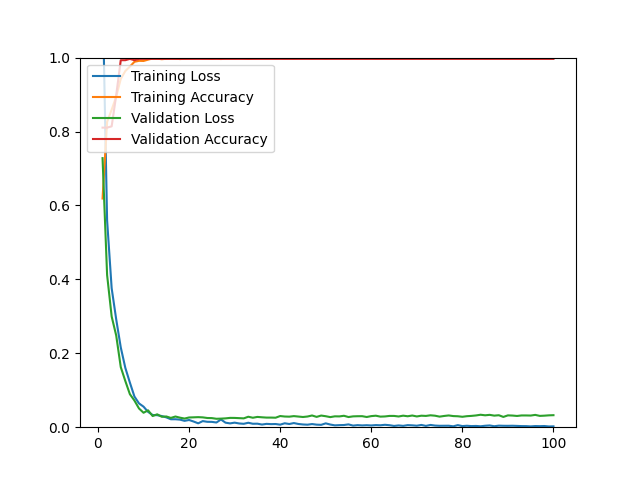

The table this chart was drawn from, first rows:
epoch, loss, acc, val_loss, val_acc
1, 1.181, 0.6187, 0.7280, 0.8105
2, 0.5598, 0.8261, 0.4119, 0.8105
3, 0.3760, 0.8588, 0.2996, 0.8140
4, 0.2918, 0.8943, 0.2481, 0.8982
5, 0.2159, 0.9424, 0.1626, 0.9930
6, 0.1606, 0.9637, 0.1250, 0.9930
7, 0.1208, 0.9756, 0.0894, 0.9965
8, 0.0830, 0.9886, 0.0721, 0.9930
9, 0.0644, 0.9913, 0.0507, 0.9965
10, 0.0556, 0.9909, 0.0391, 0.9965
11, 0.0414, 0.9945, 0.0456, 0.9965
12, 0.0330, 0.9976, 0.0302, 0.9965
13, 0.0325, 0.9972, 0.0349, 0.9965
14, 0.0302, 0.9957, 0.0282, 0.9965
15, 0.0266, 0.9968, 0.0290, 0.9965
16, 0.0215, 0.9980, 0.0251, 0.9965
17, 0.0215, 0.9972, 0.0289, 0.9965
18, 0.0205, 0.9961, 0.0258, 0.9965
19, 0.0172, 0.9968, 0.0234, 0.9965
20, 0.0195, 0.9976, 0.0263, 0.9965
21, 0.0153, 0.9984, 0.0267, 0.9965
22, 0.0105, 0.9996, 0.0272, 0.9965
23, 0.0165, 0.9980, 0.0266, 0.9965
24, 0.0146, 0.9980, 0.0249, 0.9965
25, 0.0144, 0.9965, 0.0246, 0.9965
26, 0.0127, 0.9980, 0.0228, 0.9965
27, 0.0209, 0.9961, 0.0232, 0.9965
28, 0.0122, 0.9984, 0.0239, 0.9965
29, 0.0103, 0.9984, 0.0252, 0.9965
30, 0.0123, 0.9984, 0.0251, 0.9965
31, 0.0101, 0.9996, 0.0245, 0.9965
32, 0.0092, 0.9984, 0.0239, 0.9965
33, 0.0120, 0.9968, 0.0283, 0.9965
34, 0.0093, 0.9980, 0.0256, 0.9965
35, 0.0095, 0.9988, 0.0278, 0.9965
36, 0.0072, 0.9992, 0.0268, 0.9965
37, 0.0090, 0.9988, 0.0260, 0.9965
38, 0.0083, 0.9992, 0.0260, 0.9965
39, 0.0086, 0.9984, 0.0257, 0.9965
40, 0.0069, 0.9992, 0.0302, 0.9965
41, 0.0106, 0.9980, 0.0289, 0.9965
42, 0.0086, 0.9984, 0.0285, 0.9965
43, 0.0112, 0.9976, 0.0300, 0.9965
44, 0.0087, 0.9988, 0.0288, 0.9965
45, 0.0074, 0.9988, 0.0276, 0.9965
46, 0.0068, 0.9992, 0.0289, 0.9965
47, 0.0085, 0.9980, 0.0317, 0.9965
48, 0.0069, 0.9988, 0.0279, 0.9965
49, 0.0064, 0.9988, 0.0315, 0.9965
50, 0.0104, 0.9976, 0.0297, 0.9965
51, 0.0072, 0.9988, 0.0273, 0.9965
52, 0.0050, 0.9988, 0.0294, 0.9965
53, 0.0056, 0.9992, 0.0292, 0.9965
54, 0.0059, 0.9988, 0.0309, 0.9965
55, 0.0076, 0.9984, 0.0275, 0.9965
56, 0.0043, 0.9992, 0.0293, 0.9965
57, 0.0056, 0.9988, 0.0297, 0.9965
58, 0.0048, 0.9992, 0.0298, 0.9965
59, 0.0054, 0.9984, 0.0276, 0.9965
60, 0.0047, 0.9992, 0.0300, 0.9965
... 40 more rows
